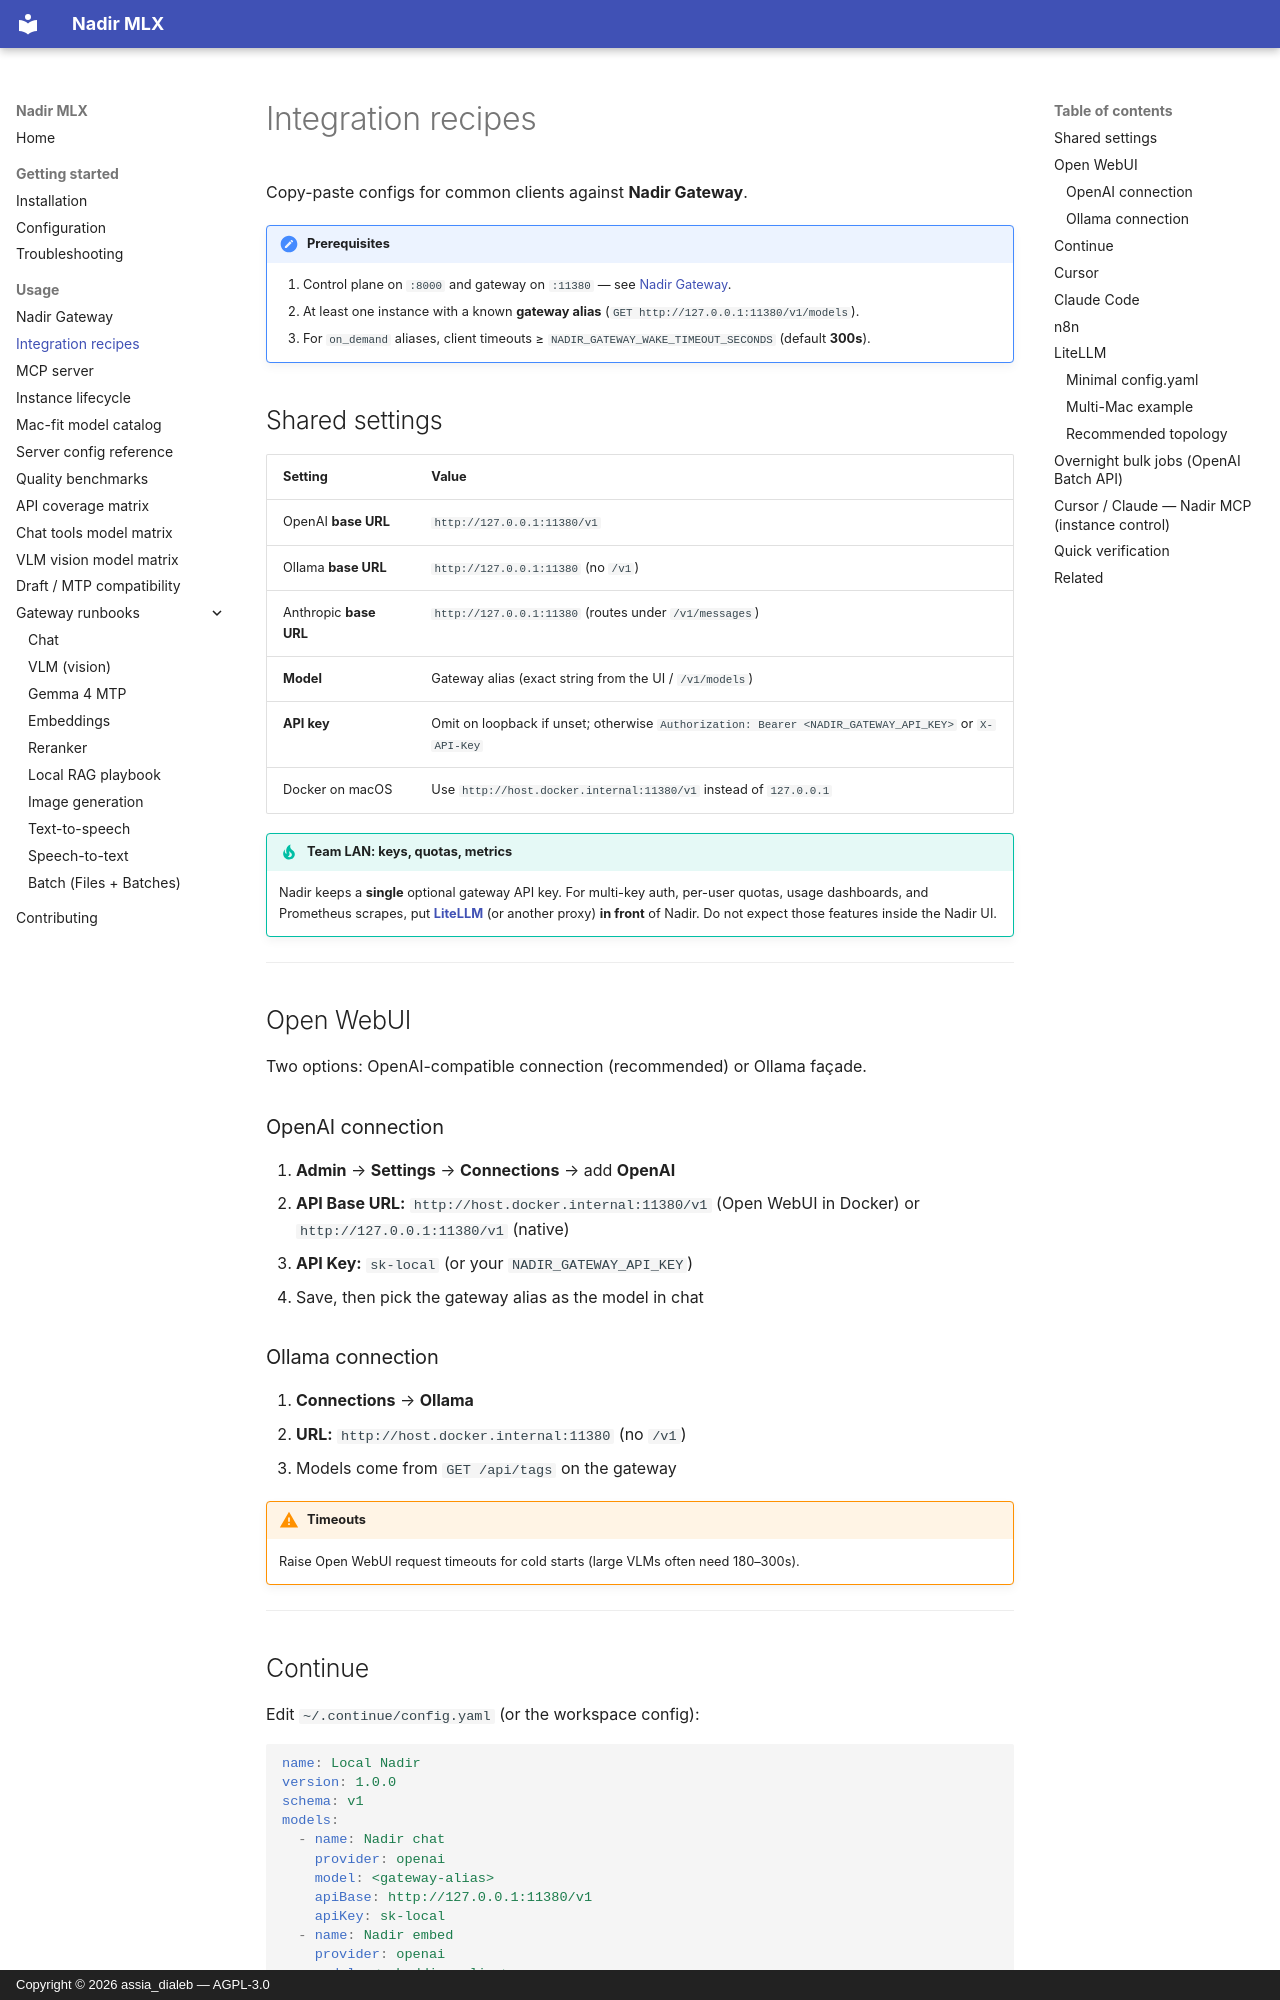

repository: assiadialeb/nadir-mlx · page: usage/integration-recipes.html · generator: mkdocs · copyright: Copyright © 2026 assia_dialeb — AGPL-3.0

# Integration recipes

Copy-paste configs for common clients against **Nadir Gateway**.

!!! note "Prerequisites"
    1. Control plane on `:8000` and gateway on `:11380` — see [Nadir Gateway](nadir-gateway.md).
    2. At least one instance with a known **gateway alias** (`GET http://127.0.0.1:11380/v1/models`).
    3. For `on_demand` aliases, client timeouts ≥ `NADIR_GATEWAY_WAKE_TIMEOUT_SECONDS` (default **300s**).

## Shared settings

| Setting | Value |
|---------|--------|
| OpenAI **base URL** | `http://127.0.0.1:11380/v1` |
| Ollama **base URL** | `http://127.0.0.1:11380` (no `/v1`) |
| Anthropic **base URL** | `http://127.0.0.1:11380` (routes under `/v1/messages`) |
| **Model** | Gateway alias (exact string from the UI / `/v1/models`) |
| **API key** | Omit on loopback if unset; otherwise `Authorization: Bearer <NADIR_GATEWAY_API_KEY>` or `X-API-Key` |
| Docker on macOS | Use `http://host.docker.internal:11380/v1` instead of `127.0.0.1` |

!!! tip "Team LAN: keys, quotas, metrics"
    Nadir keeps a **single** optional gateway API key. For multi-key auth, per-user quotas, usage dashboards, and Prometheus scrapes, put **[LiteLLM](#litellm)** (or another proxy) **in front** of Nadir. Do not expect those features inside the Nadir UI.

---

## Open WebUI

Two options: OpenAI-compatible connection (recommended) or Ollama façade.

### OpenAI connection

1. **Admin** → **Settings** → **Connections** → add **OpenAI**
2. **API Base URL:** `http://host.docker.internal:11380/v1` (Open WebUI in Docker) or `http://127.0.0.1:11380/v1` (native)
3. **API Key:** `sk-local` (or your `NADIR_GATEWAY_API_KEY`)
4. Save, then pick the gateway alias as the model in chat

### Ollama connection

1. **Connections** → **Ollama**
2. **URL:** `http://host.docker.internal:11380` (no `/v1`)
3. Models come from `GET /api/tags` on the gateway

!!! warning "Timeouts"
    Raise Open WebUI request timeouts for cold starts (large VLMs often need 180–300s).

---

## Continue

Edit `~/.continue/config.yaml` (or the workspace config):

```yaml
name: Local Nadir
version: 1.0.0
schema: v1
models:
  - name: Nadir chat
    provider: openai
    model: <gateway-alias>
    apiBase: http://127.0.0.1:11380/v1
    apiKey: sk-local
  - name: Nadir embed
    provider: openai
    model: <embedding-alias>
    apiBase: http://127.0.0.1:11380/v1
    apiKey: sk-local
    roles:
      - embed
```

Replace aliases with values from `GET /v1/models`. The embedding model must be an **EMBEDDING** launch-mode instance.

Alternative: set `provider: ollama` with `apiBase: http://127.0.0.1:11380` (no `/v1`) if you prefer the Ollama façade.

---
